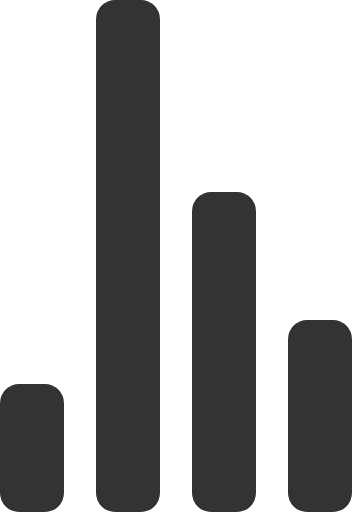
t = 0.00 s
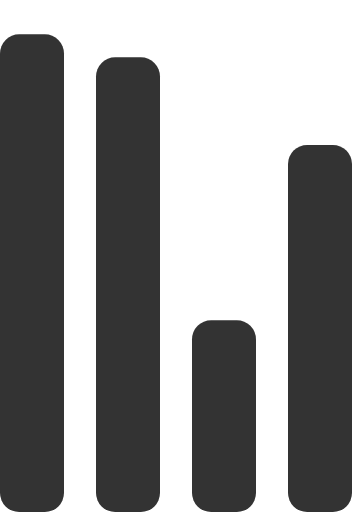
t = 0.72 s
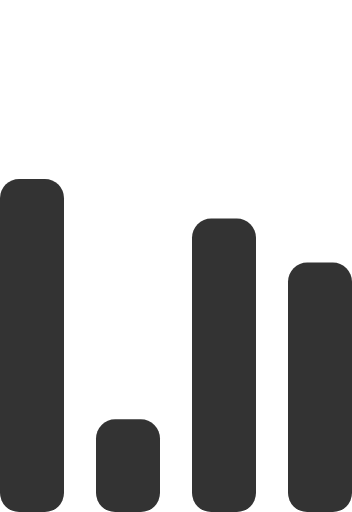
t = 1.43 s
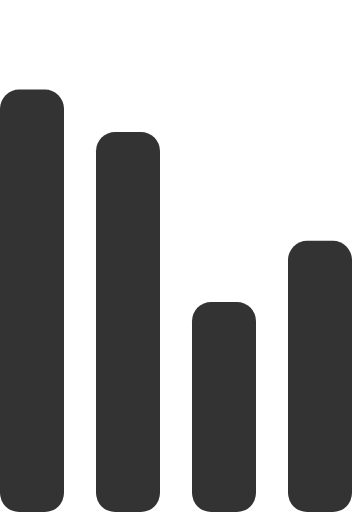
t = 2.15 s
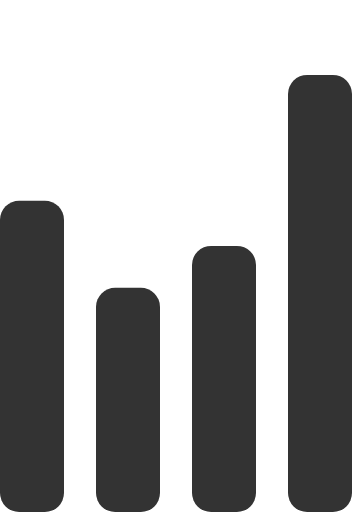
t = 2.87 s
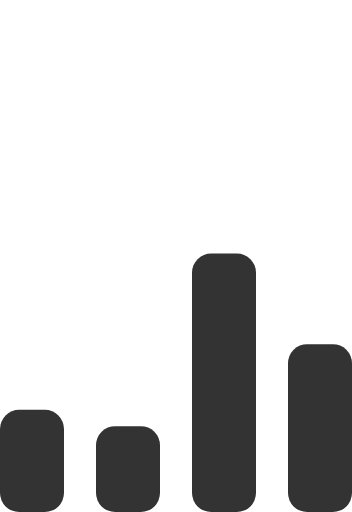
t = 3.58 s

The animated SVG that drew these frames (rendered in a browser with its animation timeline set to each time). Animation: 4 SMIL elements (animate=4); one cycle of 4.30 s, repeats indefinitely.

<!-- By Sam Herbert (@sherb), for everyone. More @ http://goo.gl/7AJzbL -->
<svg width="55" height="80" viewBox="0 0 55 80" xmlns="http://www.w3.org/2000/svg" fill="#333">
    <g transform="matrix(1 0 0 -1 0 80)">
        <rect width="10" height="20" rx="3">
            <animate attributeName="height"
                 begin="0s" dur="4.3s"
                 values="20;45;57;80;64;32;66;45;64;23;66;13;64;56;34;34;2;23;76;79;20" calcMode="linear"
                 repeatCount="indefinite" />
        </rect>
        <rect x="15" width="10" height="80" rx="3">
            <animate attributeName="height"
                 begin="0s" dur="2s"
                 values="80;55;33;5;75;23;73;33;12;14;60;80" calcMode="linear"
                 repeatCount="indefinite" />
        </rect>
        <rect x="30" width="10" height="50" rx="3">
            <animate attributeName="height"
                 begin="0s" dur="1.4s"
                 values="50;34;78;23;56;23;34;76;80;54;21;50" calcMode="linear"
                 repeatCount="indefinite" />
        </rect>
        <rect x="45" width="10" height="30" rx="3">
            <animate attributeName="height"
                 begin="0s" dur="2s"
                 values="30;45;13;80;56;72;45;76;34;23;67;30" calcMode="linear"
                 repeatCount="indefinite" />
        </rect>
    </g>
</svg>